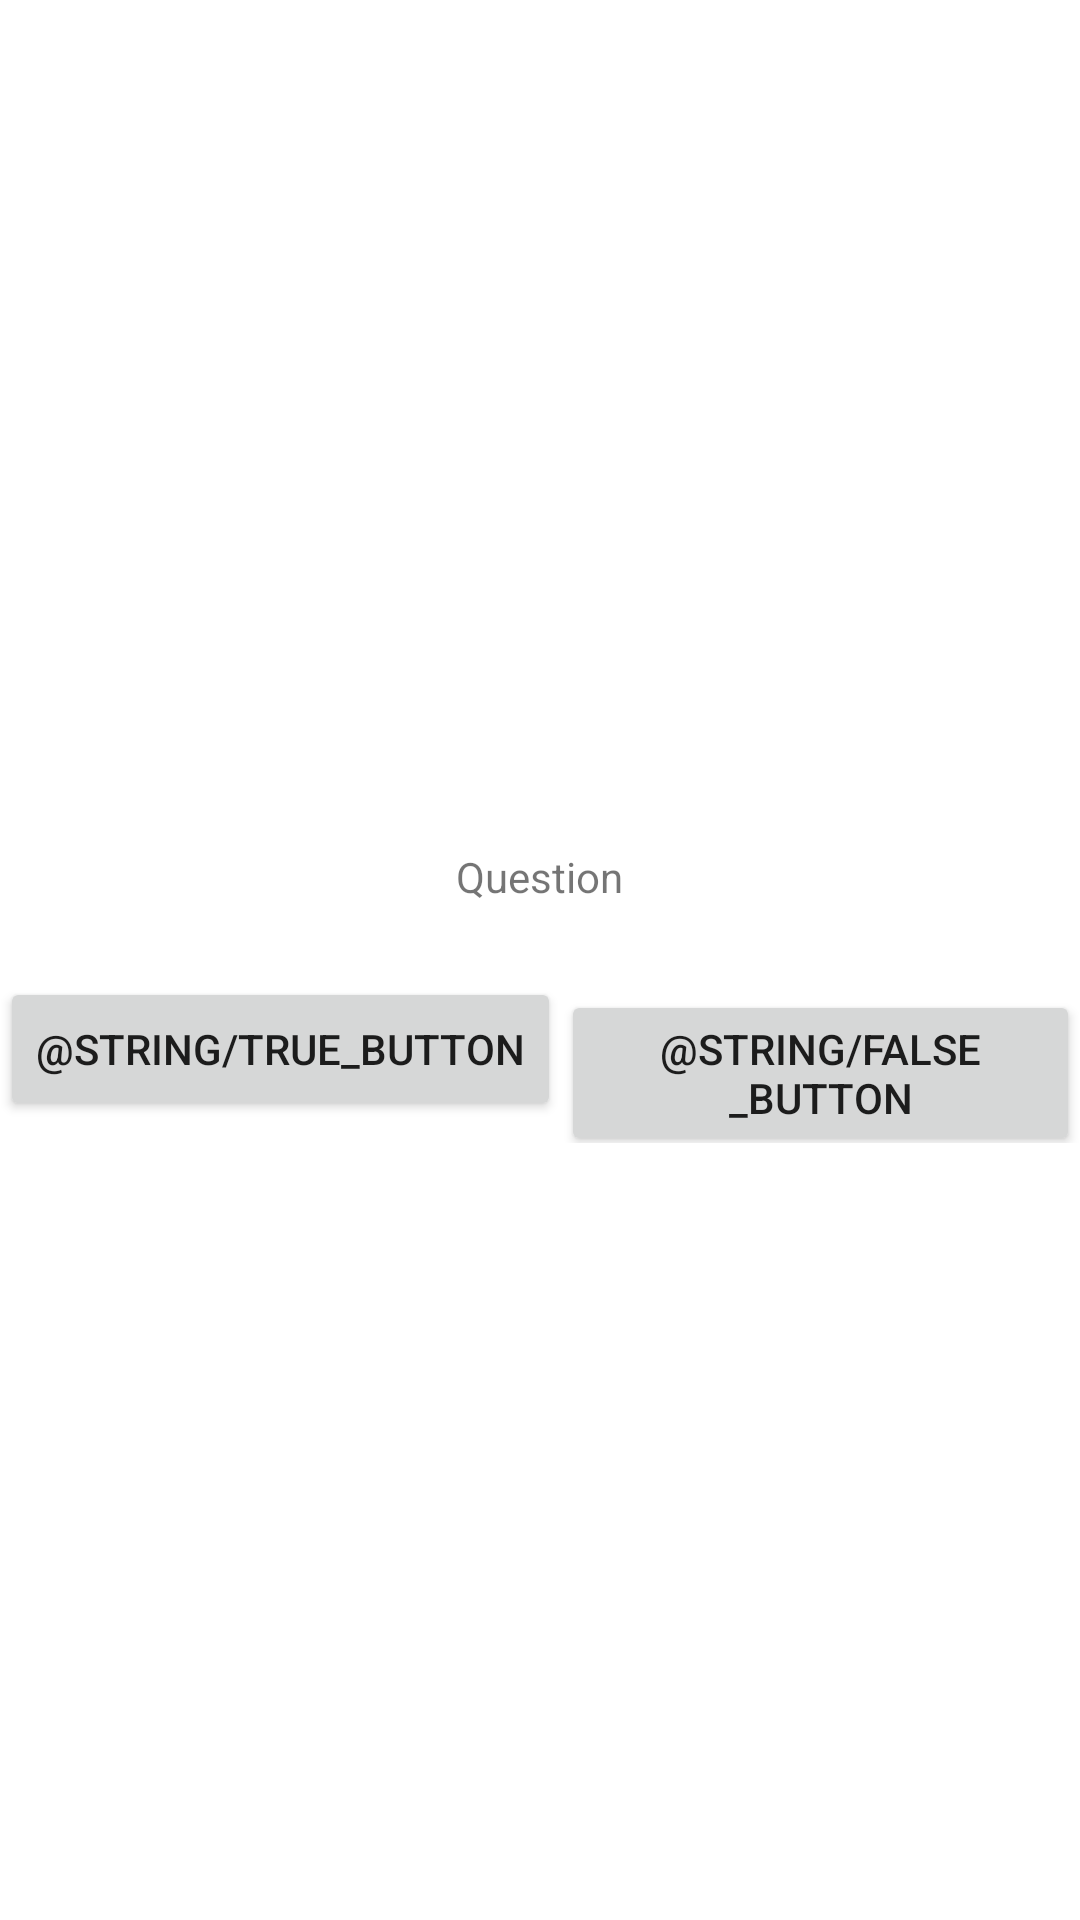

The Android layout XML behind this screen, and the referenced resources:
<!-- AndroidManifest.xml: application theme Theme.Multiquiz -->
<!-- res/layout/activity_main.xml -->
<?xml version="1.0" encoding="utf-8"?>
<LinearLayout xmlns:android="http://schemas.android.com/apk/res/android"
              android:layout_width="match_parent"
              android:layout_height="match_parent"
              android:gravity="center"
              android:orientation="vertical">

    <TextView
            android:layout_width="wrap_content"
            android:layout_height="wrap_content"
            android:padding="24dp"
            android:text="@string/question_text" />

    <LinearLayout
            android:layout_width="wrap_content"
            android:layout_height="wrap_content"
            android:orientation="horizontal">

        <Button
                android:id="@+id/true_button"
                style="?android:buttonStyle"
                android:layout_width="wrap_content"
                android:layout_height="wrap_content"
                android:text="@string/true_button" />

        <Button
                android:id="@+id/false_button"
                style="?android:buttonStyle"
                android:layout_width="wrap_content"
                android:layout_height="wrap_content"
                android:text="@string/false_button" />
    </LinearLayout>
</LinearLayout>
<!-- resources referenced by this layout -->
<resources>
  <string name="question_text">Question</string>
  <style name="Theme.Multiquiz" parent="Theme.MaterialComponents.DayNight.DarkActionBar">
          
          <item name="colorPrimary">@color/purple_500</item>
          <item name="colorPrimaryVariant">@color/purple_700</item>
          <item name="colorOnPrimary">@color/white</item>
          
          <item name="colorSecondary">@color/teal_200</item>
          <item name="colorSecondaryVariant">@color/teal_700</item>
          <item name="colorOnSecondary">@color/black</item>
          
          <item name="android:statusBarColor" tools:targetApi="l">?attr/colorPrimaryVariant</item>
          
      </style>
  <!-- not gathered from this repository: default colours our renderer supplied (Android Studio template values) -->
  <color name="purple_500">#FF6200EE</color>
  <color name="purple_700">#FF3700B3</color>
  <color name="teal_200">#FF03DAC5</color>
  <color name="teal_700">#FF018786</color>
  <color name="black">#FF000000</color>
  <color name="white">#FFFFFFFF</color>
</resources>
